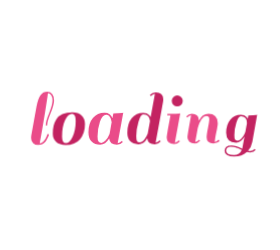
t = 0.00 s
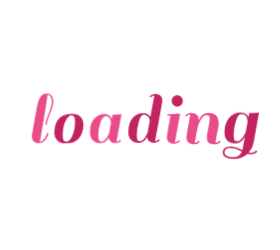
t = 0.58 s
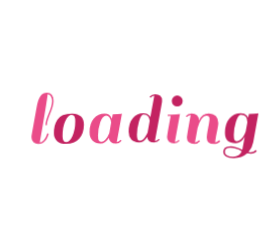
t = 0.71 s
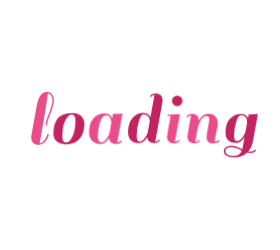
t = 0.83 s
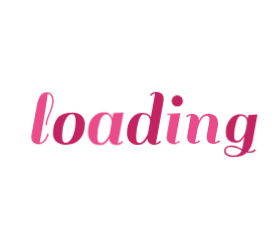
t = 1.09 s
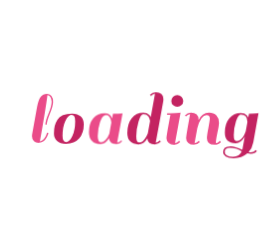
t = 1.33 s

The animated SVG that drew these frames (rendered in a browser with its animation timeline set to each time). Animation: 1 CSS @keyframes rule; one cycle of 1.58 s, repeats indefinitely.

<?xml version="1.0" encoding="utf-8"?>
<svg xmlns="http://www.w3.org/2000/svg" style="margin: auto; background: none; display: block; shape-rendering: auto;" width="280" height="250" preserveAspectRatio="xMidYMid">
<style type="text/css">
  text {
    text-anchor: middle; font-size: 80px; opacity: 0;
  }
</style>
<g style="transform-origin:140px 125px;transform:scale(1)">
<g transform="translate(140,125)">
  <g transform="translate(0,0)"><g class="path" style="transform: scale(0.91); transform-origin: -97.48px -6.7196px; animation: 1s linear -0.5775s infinite normal forwards running breath-241c4542-047c-458d-9e1e-d61f02335bbc;"><path d="M19.36-2.88L19.36-2.88L19.36-2.88Q18.32-1.52 16.52-0.40L16.52-0.40L16.52-0.40Q14.72 0.72 11.84 0.72L11.84 0.72L11.84 0.72Q8.96 0.72 6.96-1.12L6.96-1.12L6.96-1.12Q4.96-2.96 4.96-6.32L4.96-6.32L4.96-6.32Q4.96-6.96 5.12-8.40L5.12-8.40L10.32-37.20L10.32-37.20Q11.76-45.12 14.28-48.48L14.28-48.48L14.28-48.48Q16.80-51.84 20.96-51.84L20.96-51.84L20.96-51.84Q23.84-51.84 25.72-49.68L25.72-49.68L25.72-49.68Q27.60-47.52 27.60-43.12L27.60-43.12L27.60-43.12Q27.60-38.72 24.20-30.56L24.20-30.56L24.20-30.56Q20.80-22.40 20.80-18.64L20.80-18.64L19.36-18.64L19.36-18.64Q19.36-22.88 22.72-30.76L22.72-30.76L22.72-30.76Q26.08-38.64 26.08-43.36L26.08-43.36L26.08-43.36Q26.08-46.24 24.76-48.32L24.76-48.32L24.76-48.32Q23.44-50.40 21.52-50.40L21.52-50.40L21.52-50.40Q21.44-48.32 18.76-31.72L18.76-31.72L18.76-31.72Q16.08-15.12 13.44-0.88L13.44-0.88L13.44-0.88Q15.68-0.88 17.60-3.20L17.60-3.20L17.60-3.20Q19.52-5.52 20.32-7.84L20.32-7.84L21.20-10.24L22.64-9.60L22.64-9.60Q22.40-8.48 21.40-6.36L21.40-6.36L21.40-6.36Q20.40-4.24 19.36-2.88" fill="#ea4c89" stroke="none" stroke-width="none" transform="translate(-113.75997924804688,18.84039924621582)" style="fill: rgb(234, 76, 137);"></path></g><g class="path" style="transform: scale(0.91); transform-origin: -71.12px 3.6404px; animation: 1s linear -0.495s infinite normal forwards running breath-241c4542-047c-458d-9e1e-d61f02335bbc;"><path d="M39.52 0.72L39.52 0.72Q33.36 0.72 30.16-2.36L30.16-2.36L30.16-2.36Q26.96-5.44 26.96-10.12L26.96-10.12L26.96-10.12Q26.96-14.80 27.80-18.12L27.80-18.12L27.80-18.12Q28.64-21.44 30.56-24.52L30.56-24.52L30.56-24.52Q32.48-27.60 36.36-29.36L36.36-29.36L36.36-29.36Q40.24-31.12 46.04-31.12L46.04-31.12L46.04-31.12Q51.84-31.12 55.08-28.04L55.08-28.04L55.08-28.04Q58.32-24.96 58.32-19.60L58.32-19.60L58.32-19.60Q58.32-10.48 53.48-4.88L53.48-4.88L53.48-4.88Q48.64 0.72 39.52 0.72L39.52 0.72zM36-7.52L36-7.52L36-7.52Q36-1.12 39.72-1.12L39.72-1.12L39.72-1.12Q43.44-1.12 46.36-7.56L46.36-7.56L46.36-7.56Q49.28-14 49.28-22.88L49.28-22.88L49.28-22.88Q49.28-29.60 45.64-29.60L45.64-29.60L45.64-29.60Q42-29.60 39-23.48L39-23.48L39-23.48Q36-17.36 36-7.52" fill="#ea4c89" stroke="none" stroke-width="none" transform="translate(-113.75997924804688,18.84039924621582)" style="fill: rgb(195, 35, 97);"></path></g><g class="path" style="transform: scale(0.91); transform-origin: -34.24px 3.6404px; animation: 1s linear -0.4125s infinite normal forwards running breath-241c4542-047c-458d-9e1e-d61f02335bbc;"><path d="M90.48 0.72L90.48 0.72L90.48 0.72Q83.44 0.72 82.80-5.44L82.80-5.44L82.80-5.44Q79.28 0.72 73.92 0.72L73.92 0.72L73.92 0.72Q68.56 0.72 65.40-2.52L65.40-2.52L65.40-2.52Q62.24-5.76 62.24-11.60L62.24-11.60L62.24-11.60Q62.24-20.72 66.72-25.92L66.72-25.92L66.72-25.92Q71.20-31.12 78.32-31.12L78.32-31.12L78.32-31.12Q84.16-31.12 86.08-25.60L86.08-25.60L86.08-25.60Q86.48-28 86.96-30.40L86.96-30.40L86.96-30.40Q92.88-30.40 95.76-30.88L95.76-30.88L96.80-31.12L91.28-0.88L91.28-0.88Q93.68-1.12 95.28-3.12L95.28-3.12L96.48-2.16L96.48-2.16Q94.08 0.72 90.48 0.72zM71.28-7.52L71.28-7.52Q71.28-3.92 72.20-2.52L72.20-2.52L72.20-2.52Q73.12-1.12 75.04-1.12L75.04-1.12L75.04-1.12Q76.96-1.12 78.96-3.20L78.96-3.20L78.96-3.20Q81.60-5.92 83.20-10.08L83.20-10.08L83.20-10.08Q83.44-11.12 84.12-15.08L84.12-15.08L84.12-15.08Q84.80-19.04 85.28-21.60L85.28-21.60L85.28-21.60Q85.04-24.64 83.60-26.88L83.60-26.88L83.60-26.88Q82.16-29.12 80-29.12L80-29.12L80-29.12Q76.08-29.12 73.68-22.12L73.68-22.12L73.68-22.12Q71.28-15.12 71.28-7.52L71.28-7.52" fill="#ea4c89" stroke="none" stroke-width="none" transform="translate(-113.75997924804688,18.84039924621582)" style="fill: rgb(234, 76, 137);"></path></g><g class="path" style="transform: scale(0.91); transform-origin: 5.32002px -6.7196px; animation: 1s linear -0.33s infinite normal forwards running breath-241c4542-047c-458d-9e1e-d61f02335bbc;"><path d="M128.72 0.72L128.72 0.72L128.72 0.72Q121.68 0.72 121.04-5.28L121.04-5.28L121.04-5.28Q117.52 0.72 112.08 0.72L112.08 0.72L112.08 0.72Q106.64 0.72 103.76-2.36L103.76-2.36L103.76-2.36Q100.88-5.44 100.88-10.80L100.88-10.80L100.88-10.80Q100.88-20.24 105.36-25.68L105.36-25.68L105.36-25.68Q109.84-31.12 116.96-31.12L116.96-31.12L116.96-31.12Q121.04-31.12 123.28-28.64L123.28-28.64L123.28-28.64Q124.24-27.36 124.48-26.72L124.48-26.72L128.80-50.24L128.80-50.24Q126.40-50 124.80-48L124.80-48L123.60-48.96L123.60-48.96Q126.00-51.84 129.64-51.84L129.64-51.84L129.64-51.84Q133.28-51.84 135.28-50L135.28-50L135.28-50Q137.28-48.16 137.28-44.80L137.28-44.80L137.28-44.80Q137.28-44.16 137.12-42.72L137.12-42.72L137.12-42.72Q133.20-20.72 129.52-0.88L129.52-0.88L129.52-0.88Q131.92-1.12 133.52-3.12L133.52-3.12L134.72-2.16L134.72-2.16Q132.32 0.72 128.72 0.72zM109.92-7.52L109.92-7.52Q109.92-3.84 110.68-2.48L110.68-2.48L110.68-2.48Q111.44-1.12 113.08-1.12L113.08-1.12L113.08-1.12Q114.72-1.12 116.24-2.24L116.24-2.24L116.24-2.24Q117.76-3.36 118.80-5.12L118.80-5.12L118.80-5.12Q120.72-8.08 121.52-10.16L121.52-10.16L123.84-22.80L123.84-22.80Q123.68-25.36 122.16-27.48L122.16-27.48L122.16-27.48Q120.64-29.60 116.96-29.60L116.96-29.60L116.96-29.60Q114.40-29.60 112.16-22.08L112.16-22.08L112.16-22.08Q109.92-14.56 109.92-7.52L109.92-7.52" fill="#ea4c89" stroke="none" stroke-width="none" transform="translate(-113.75997924804688,18.84039924621582)" style="fill: rgb(195, 35, 97);"></path></g><g class="path" style="transform: scale(0.91); transform-origin: 33.48px 3.6404px; animation: 1s linear -0.2475s infinite normal forwards running breath-241c4542-047c-458d-9e1e-d61f02335bbc;"><path d="M153.92-2.16L153.92-2.16Q151.52 0.72 147.92 0.72L147.92 0.72L147.92 0.72Q144.32 0.72 142.28-1.12L142.28-1.12L142.28-1.12Q140.24-2.96 140.24-5.92L140.24-5.92L140.24-5.92Q140.24-6.96 141.52-14.64L141.52-14.64L144.16-28.96L140.80-28.96L140.96-30.40L144.40-30.40L144.40-30.40Q150.32-30.40 153.12-30.88L153.12-30.88L154.24-31.12L148.72-0.88L148.72-0.88Q151.12-1.12 152.72-3.12L152.72-3.12L153.92-2.16" fill="#ea4c89" stroke="none" stroke-width="none" transform="translate(-113.75997924804688,18.84039924621582)" style="fill: rgb(234, 76, 137);"></path></g><g class="path" style="transform: scale(0.91); transform-origin: 37.24px -24.0796px; animation: 1s linear -0.165s infinite normal forwards running breath-241c4542-047c-458d-9e1e-d61f02335bbc;"><path d="M146.88-38.80L146.88-38.80L146.88-38.80Q145.20-40.48 145.20-42.88L145.20-42.88L145.20-42.88Q145.20-45.28 146.88-47L146.88-47L146.88-47Q148.56-48.72 150.96-48.72L150.96-48.72L150.96-48.72Q153.36-48.72 155.08-47L155.08-47L155.08-47Q156.80-45.28 156.80-42.88L156.80-42.88L156.80-42.88Q156.80-40.48 155.08-38.80L155.08-38.80L155.08-38.80Q153.36-37.12 150.96-37.12L150.96-37.12L150.96-37.12Q148.56-37.12 146.88-38.80" fill="#ea4c89" stroke="none" stroke-width="none" transform="translate(-113.75997924804688,18.84039924621582)" style="fill: rgb(195, 35, 97);"></path></g><g class="path" style="transform: scale(0.91); transform-origin: 62.92px 3.6404px; animation: 1s linear -0.0825s infinite normal forwards running breath-241c4542-047c-458d-9e1e-d61f02335bbc;"><path d="M189.44-0.88L189.44-0.88L189.44-0.88Q191.36-0.88 193.44-3.12L193.44-3.12L194.64-2.16L194.64-2.16Q194.08-1.04 192.16-0.16L192.16-0.16L192.16-0.16Q190.24 0.72 187.92 0.72L187.92 0.72L187.92 0.72Q180.64 0.72 180.64-5.84L180.64-5.84L180.64-5.84Q180.64-8.64 182.08-15.84L182.08-15.84L182.08-15.84Q183.52-23.04 183.52-25.28L183.52-25.28L183.52-25.28Q183.52-28.72 180.24-28.72L180.24-28.72L180.24-28.72Q177.60-28.72 175.16-25.28L175.16-25.28L175.16-25.28Q172.72-21.84 171.12-15.84L171.12-15.84L168.40-0.88L168.40-0.88Q170.88-1.12 172.48-3.12L172.48-3.12L173.68-2.16L173.68-2.16Q171.28 0.72 167.68 0.72L167.68 0.72L167.68 0.72Q164.08 0.72 162.04-1.12L162.04-1.12L162.04-1.12Q160.00-2.96 160.00-5.92L160.00-5.92L160.00-5.92Q160.00-7.04 161.28-14.72L161.28-14.72L163.92-29.52L163.92-29.52Q161.52-29.28 159.92-27.28L159.92-27.28L158.72-28.24L158.72-28.24Q161.12-31.12 164.76-31.12L164.76-31.12L164.76-31.12Q168.40-31.12 170.40-29.28L170.40-29.28L170.40-29.28Q172.40-27.44 172.40-24.08L172.40-24.08L172.40-23.60L172.40-23.60Q175.68-31.12 182.64-31.12L182.64-31.12L182.64-31.12Q187.36-31.12 190.00-28.44L190.00-28.44L190.00-28.44Q192.64-25.76 192.64-21.04L192.64-21.04L192.64-21.04Q192.64-18.56 191.12-11.48L191.12-11.48L191.12-11.48Q189.60-4.40 189.44-0.88" fill="#ea4c89" stroke="none" stroke-width="none" transform="translate(-113.75997924804688,18.84039924621582)" style="fill: rgb(234, 76, 137);"></path></g><g class="path" style="transform: scale(0.91); transform-origin: 100.8px 10.6404px; animation: 1s linear 0s infinite normal forwards running breath-241c4542-047c-458d-9e1e-d61f02335bbc;"><path d="M224.72 8.72L224.72 8.72L224.72 8.72Q227.60 8.72 229.68 6.48L229.68 6.48L230.80 7.44L230.80 7.44Q228.88 10.16 224.72 10.16L224.72 10.16L224.72 10.16Q222.96 10.16 221.12 9.76L221.12 9.76L221.12 9.76Q215.68 14.72 207.20 14.72L207.20 14.72L207.20 14.72Q202.16 14.72 199.40 13L199.40 13L199.40 13Q196.64 11.28 196.64 8.52L196.64 8.52L196.64 8.52Q196.64 5.76 198.36 4.12L198.36 4.12L198.36 4.12Q200.08 2.48 204.48 2.48L204.48 2.48L204.48 2.48Q208.88 2.48 216.08 6.08L216.08 6.08L218.56-7.20L218.56-7.20Q214.96-0.56 209.28-0.56L209.28-0.56L209.28-0.56Q198.40-0.56 198.40-11.28L198.40-11.28L198.40-11.28Q198.40-20.24 202.92-25.68L202.92-25.68L202.92-25.68Q207.44-31.12 214.48-31.12L214.48-31.12L214.48-31.12Q218.56-31.12 220.80-28.64L220.80-28.64L220.80-28.64Q221.44-27.92 222.08-26.48L222.08-26.48L222.80-30.40L222.80-30.40Q228.72-30.40 231.44-30.88L231.44-30.88L232.48-31.12L227.20-1.60L227.20-1.60Q226.00 4.64 222.40 8.48L222.40 8.48L222.40 8.48Q223.44 8.72 224.72 8.72zM207.44-8.80L207.44-8.80Q207.44-5.12 208.16-3.88L208.16-3.88L208.16-3.88Q208.88-2.64 210.88-2.64L210.88-2.64L210.88-2.64Q212.88-2.64 214.96-4.80L214.96-4.80L214.96-4.80Q217.04-6.96 217.96-8.84L217.96-8.84L217.96-8.84Q218.88-10.72 219.52-12.48L219.52-12.48L221.20-21.68L221.20-22.24L221.20-22.24Q221.20-29.60 214.48-29.60L214.48-29.60L214.48-29.60Q211.92-29.60 209.68-22.64L209.68-22.64L209.68-22.64Q207.44-15.68 207.44-8.80L207.44-8.80zM206.88 13.12L206.88 13.12L206.88 13.12Q213.28 13.12 215.52 7.60L215.52 7.60L214.40 7.04L214.40 7.04Q213.44 6.56 213.24 6.44L213.24 6.44L213.24 6.44Q213.04 6.32 212.16 5.92L212.16 5.92L212.16 5.92Q211.28 5.52 210.88 5.40L210.88 5.40L210.88 5.40Q210.48 5.28 209.64 4.96L209.64 4.96L209.64 4.96Q208.80 4.64 208.24 4.52L208.24 4.52L208.24 4.52Q207.68 4.40 206.96 4.24L206.96 4.24L206.96 4.24Q205.76 4 203.44 4L203.44 4L203.44 4Q201.12 4 199.72 5.12L199.72 5.12L199.72 5.12Q198.32 6.24 198.32 8.40L198.32 8.40L198.32 8.40Q198.32 10.56 200.64 11.84L200.64 11.84L200.64 11.84Q202.96 13.12 206.88 13.12" fill="#ea4c89" stroke="none" stroke-width="none" transform="translate(-113.75997924804688,18.84039924621582)" style="fill: rgb(195, 35, 97);"></path></g></g>
</g>
</g>
<style id="breath-241c4542-047c-458d-9e1e-d61f02335bbc" data-anikit="">@keyframes breath-241c4542-047c-458d-9e1e-d61f02335bbc
{
  0% {
    animation-timing-function: cubic-bezier(0.9647,0.2413,-0.0705,0.7911);
    transform: scale(0.9099999999999999);
  }
  51% {
    animation-timing-function: cubic-bezier(0.9226,0.2631,-0.0308,0.7628);
    transform: scale(1.02994);
  }
  100% {
    transform: scale(0.9099999999999999);
  }
}</style></svg>
